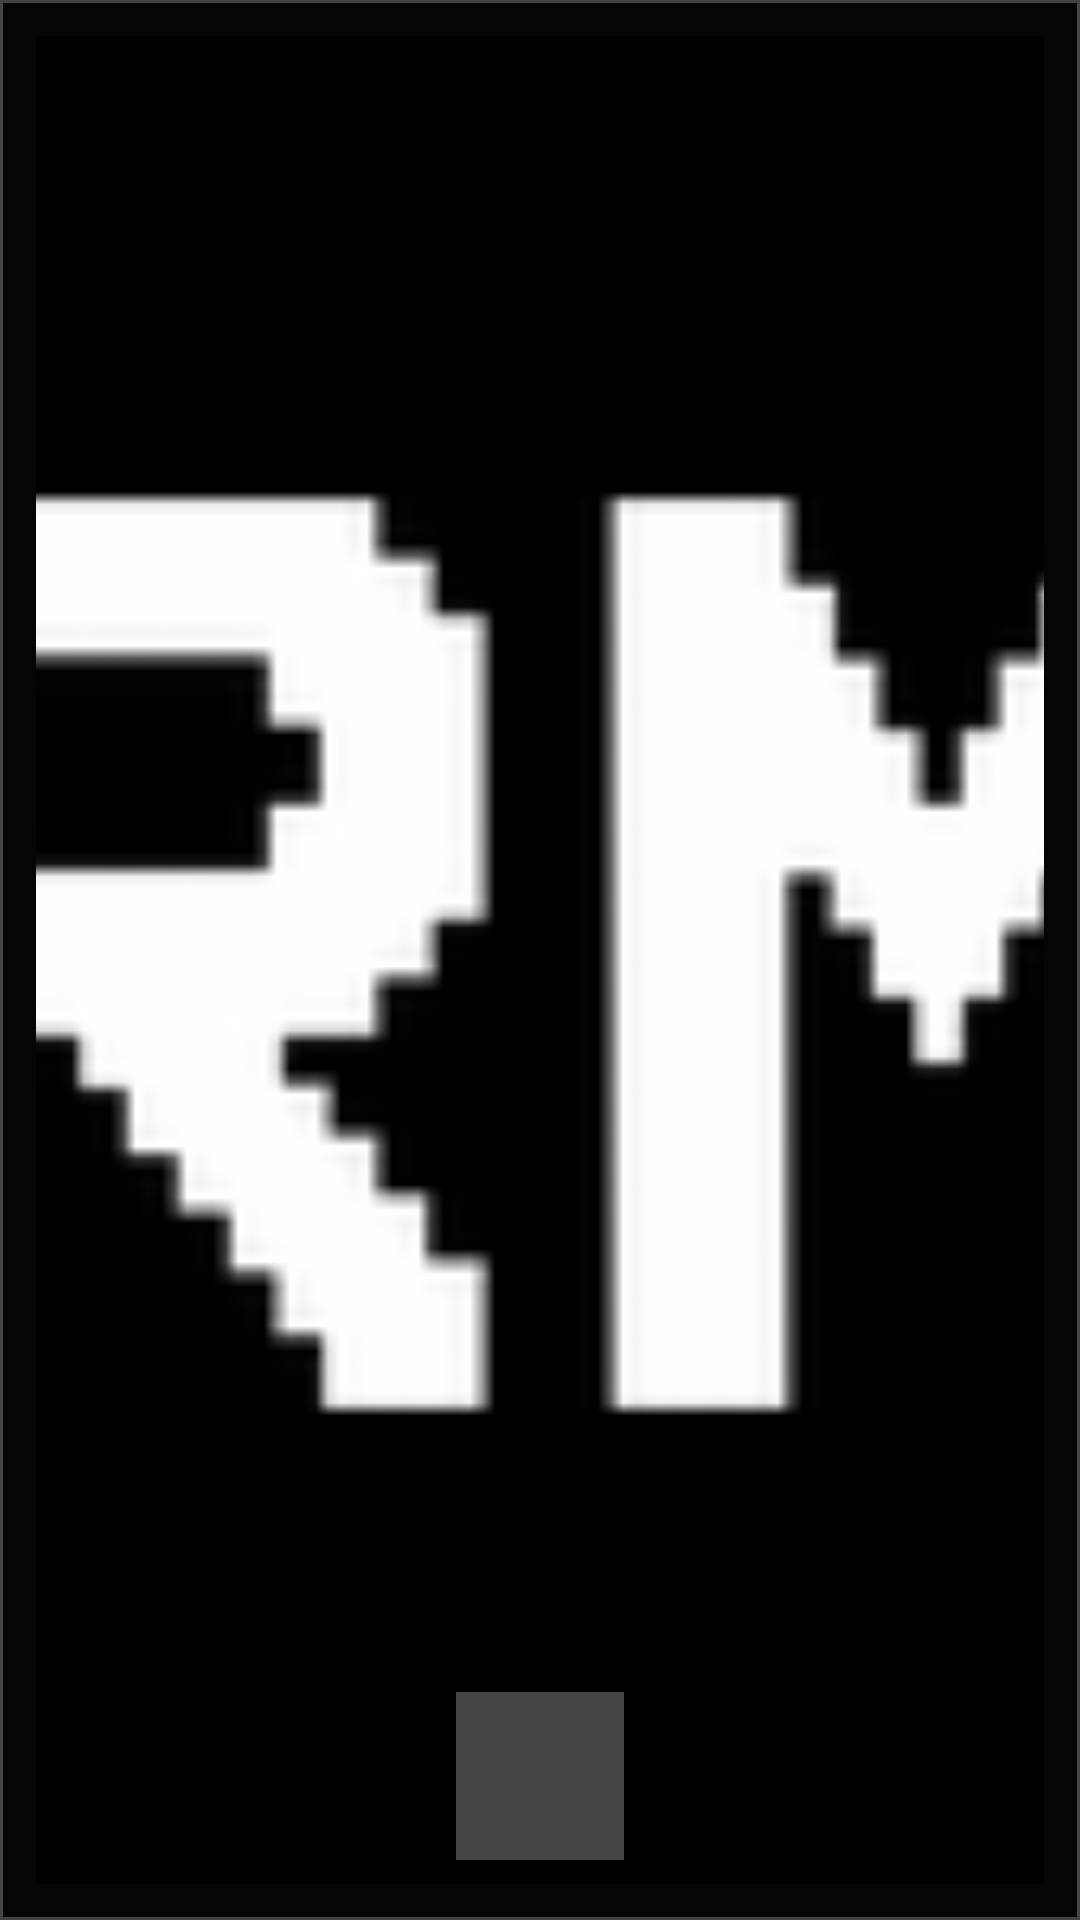

Layout XML and referenced resources for this Android screen:
<!-- AndroidManifest.xml: application theme Theme.RoofyMusic -->
<!-- res/layout/widget_compact_square.xml -->
<?xml version="1.0" encoding="utf-8"?>
<FrameLayout xmlns:android="http://schemas.android.com/apk/res/android"
    android:id="@android:id/background"
    android:layout_width="match_parent"
    android:layout_height="match_parent"
    android:background="@drawable/widget_background"
    android:padding="12dp"
    android:theme="@style/Theme.Widget.RoofyMusic">

    
    <FrameLayout
        android:layout_width="match_parent"
        android:layout_height="match_parent">

        <ImageView
            android:id="@+id/widget_compact_album_art"
            android:layout_width="match_parent"
            android:layout_height="match_parent"
            android:scaleType="centerCrop"
            android:src="@mipmap/ic_launcher"
            android:contentDescription="@string/album_art" />

        
        <FrameLayout
            android:id="@+id/widget_compact_play_container"
            android:layout_width="56dp"
            android:layout_height="56dp"
            android:layout_gravity="bottom|center_horizontal"
            android:layout_marginBottom="8dp"
            android:background="@drawable/widget_play_button_circular">

            <ImageView
                android:id="@+id/widget_compact_play_pause"
                android:layout_width="28dp"
                android:layout_height="28dp"
                android:layout_gravity="center"
                android:src="@drawable/ic_widget_play_low"
                android:contentDescription="@string/play_pause" />
        </FrameLayout>

    </FrameLayout>

</FrameLayout>
<!-- resources referenced by this layout -->
<resources>
  <!-- drawable widget_background (drawable) -->
  <?xml version="1.0" encoding="utf-8"?>
  <shape xmlns:android="http://schemas.android.com/apk/res/android"
      android:shape="rectangle">
      <solid android:color="#050505" />
      <stroke android:width="1dp" android:color="#444444" />
  </shape>
  <!-- drawable widget_play_button_circular (drawable) -->
  <?xml version="1.0" encoding="utf-8"?>
  <shape xmlns:android="http://schemas.android.com/apk/res/android"
      android:shape="rectangle">
      <solid android:color="#444444" />
      <size android:width="56dp" android:height="56dp" />
  </shape>
  <!-- mipmap ic_launcher: png bitmap (mipmap-mdpi, 1778 bytes) -->
  <string name="album_art">Album art</string>
  <string name="play_pause">Play/Pause</string>
  <style name="Theme.Widget.RoofyMusic" parent="@android:style/Theme.DeviceDefault.DayNight">
          <item name="android:colorBackground">#050505</item>
          <item name="android:fontFamily">monospace</item>
          <item name="android:windowNoTitle">true</item>
      </style>
  <style name="Theme.RoofyMusic" parent="android:Theme.Material.Light.NoActionBar">
          <item name="android:windowContentOverlay">@null</item>
          <item name="android:windowDrawsSystemBarBackgrounds">true</item>
          <item name="android:windowMinWidthMinor">100%</item>
          <item name="android:windowMinWidthMajor">100%</item>
          <item name="android:windowNoTitle">true</item>
          <item name="android:windowBackground">#050505</item>
          <item name="android:enforceNavigationBarContrast" tools:ignore="NewApi">false</item>
          <item name="android:statusBarColor">@android:color/transparent</item>
          <item name="android:navigationBarColor">@android:color/transparent</item>
      </style>
</resources>
